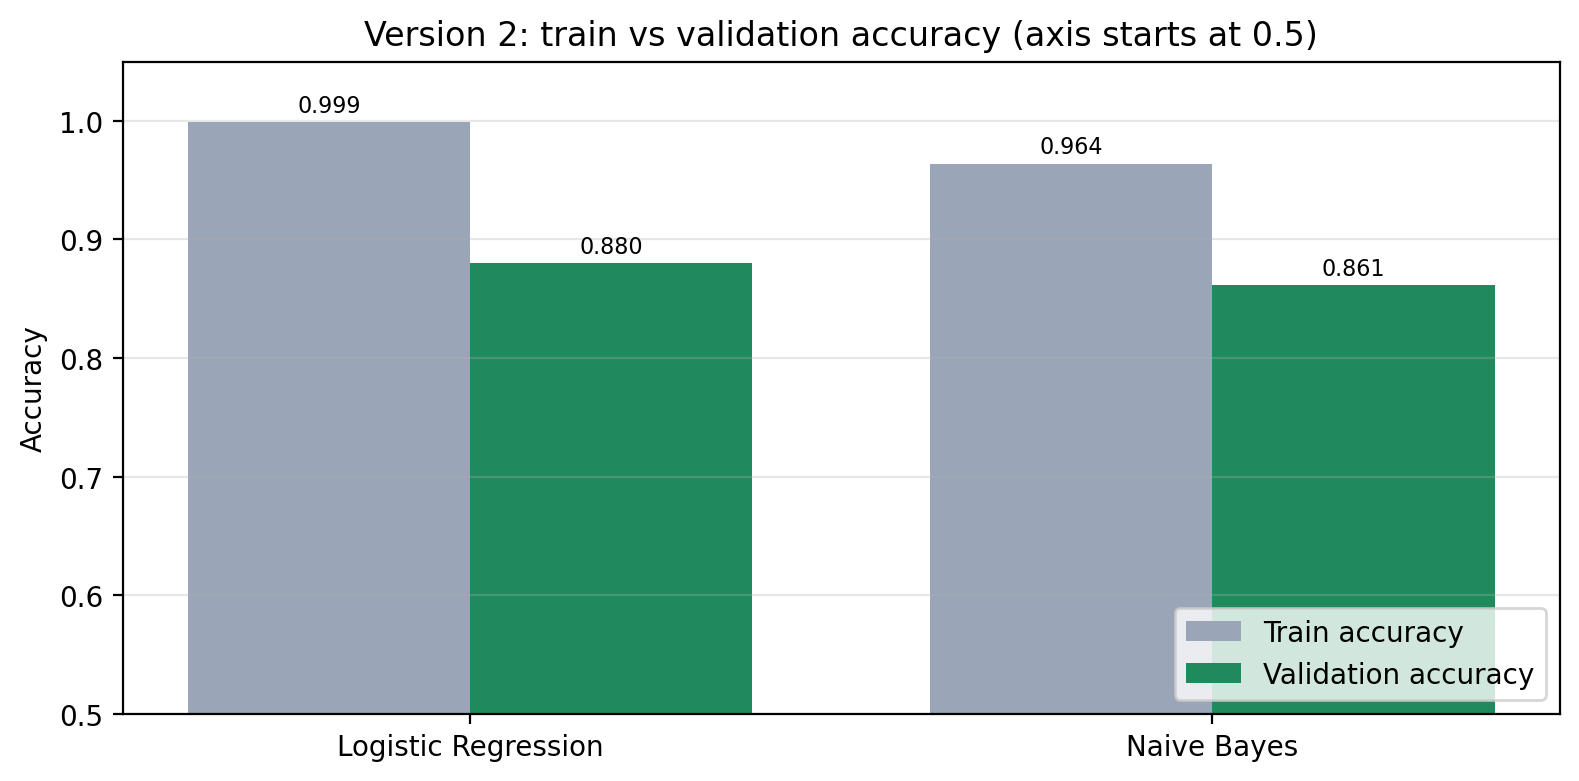

The table this chart was drawn from, first rows:
Model, Train accuracy, Validation accuracy, Overfit gap, Macro precision, Macro recall, Macro F1, CV Macro F1 (mean), CV Macro F1 (std), Training seconds
Logistic Regression, 0.9987, 0.88, 0.1188, 0.88, 0.8799, 0.8799, 0.8747, 0.00546, 4.316
Naive Bayes, 0.964, 0.8615, 0.1026, 0.8624, 0.8611, 0.8613, 0.865, 0.006551, 3.713
